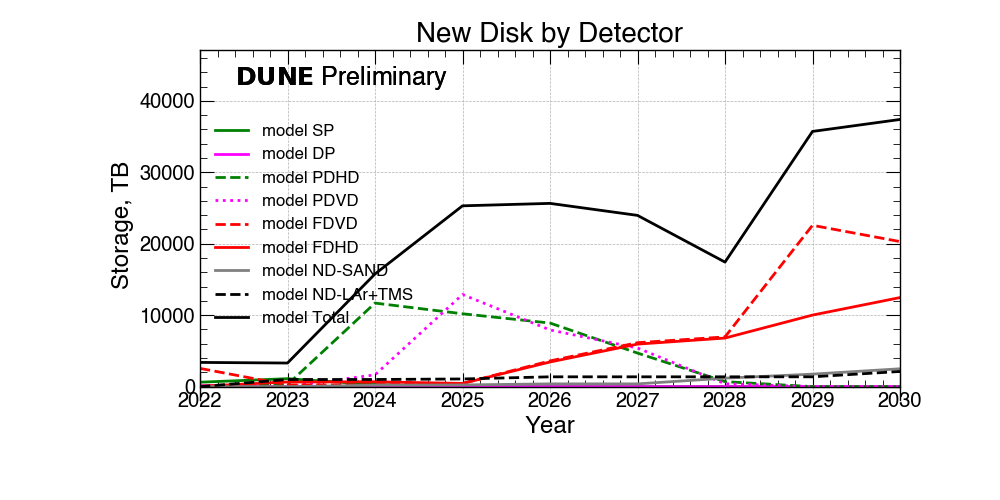

The data file committed next to this chart (first rows):
Detectors, 2022, 2023, 2024, 2025, 2026, 2027, 2028, 2029, 2030
SP, 620, 1113, 293, 0, 0, 0, 0, 0, 0
DP, 144, 0, 0, 0, 0, 0, 0, 0, 0
PDHD, 17, 288, 11695, 10200, 8900, 4700, 700, 0, 0
PDVD, 0, 11, 1649, 12894, 7936, 5406, 408, 0, 0
FDVD, 2553, 238, 249, 450, 3600, 6150, 6960, 22578, 20302
FDHD, 54, 652, 678, 450, 3450, 5950, 6800, 10013, 12465
ND-SAND, 0, 0, 200, 237, 387, 387, 1187, 1750, 2500
ND-LAr+TMS, 0, 1000, 1000, 1075, 1375, 1375, 1375, 1375, 2125
Total, 3390, 3303, 15766, 25306, 25648, 23968, 17430, 35717, 37393
